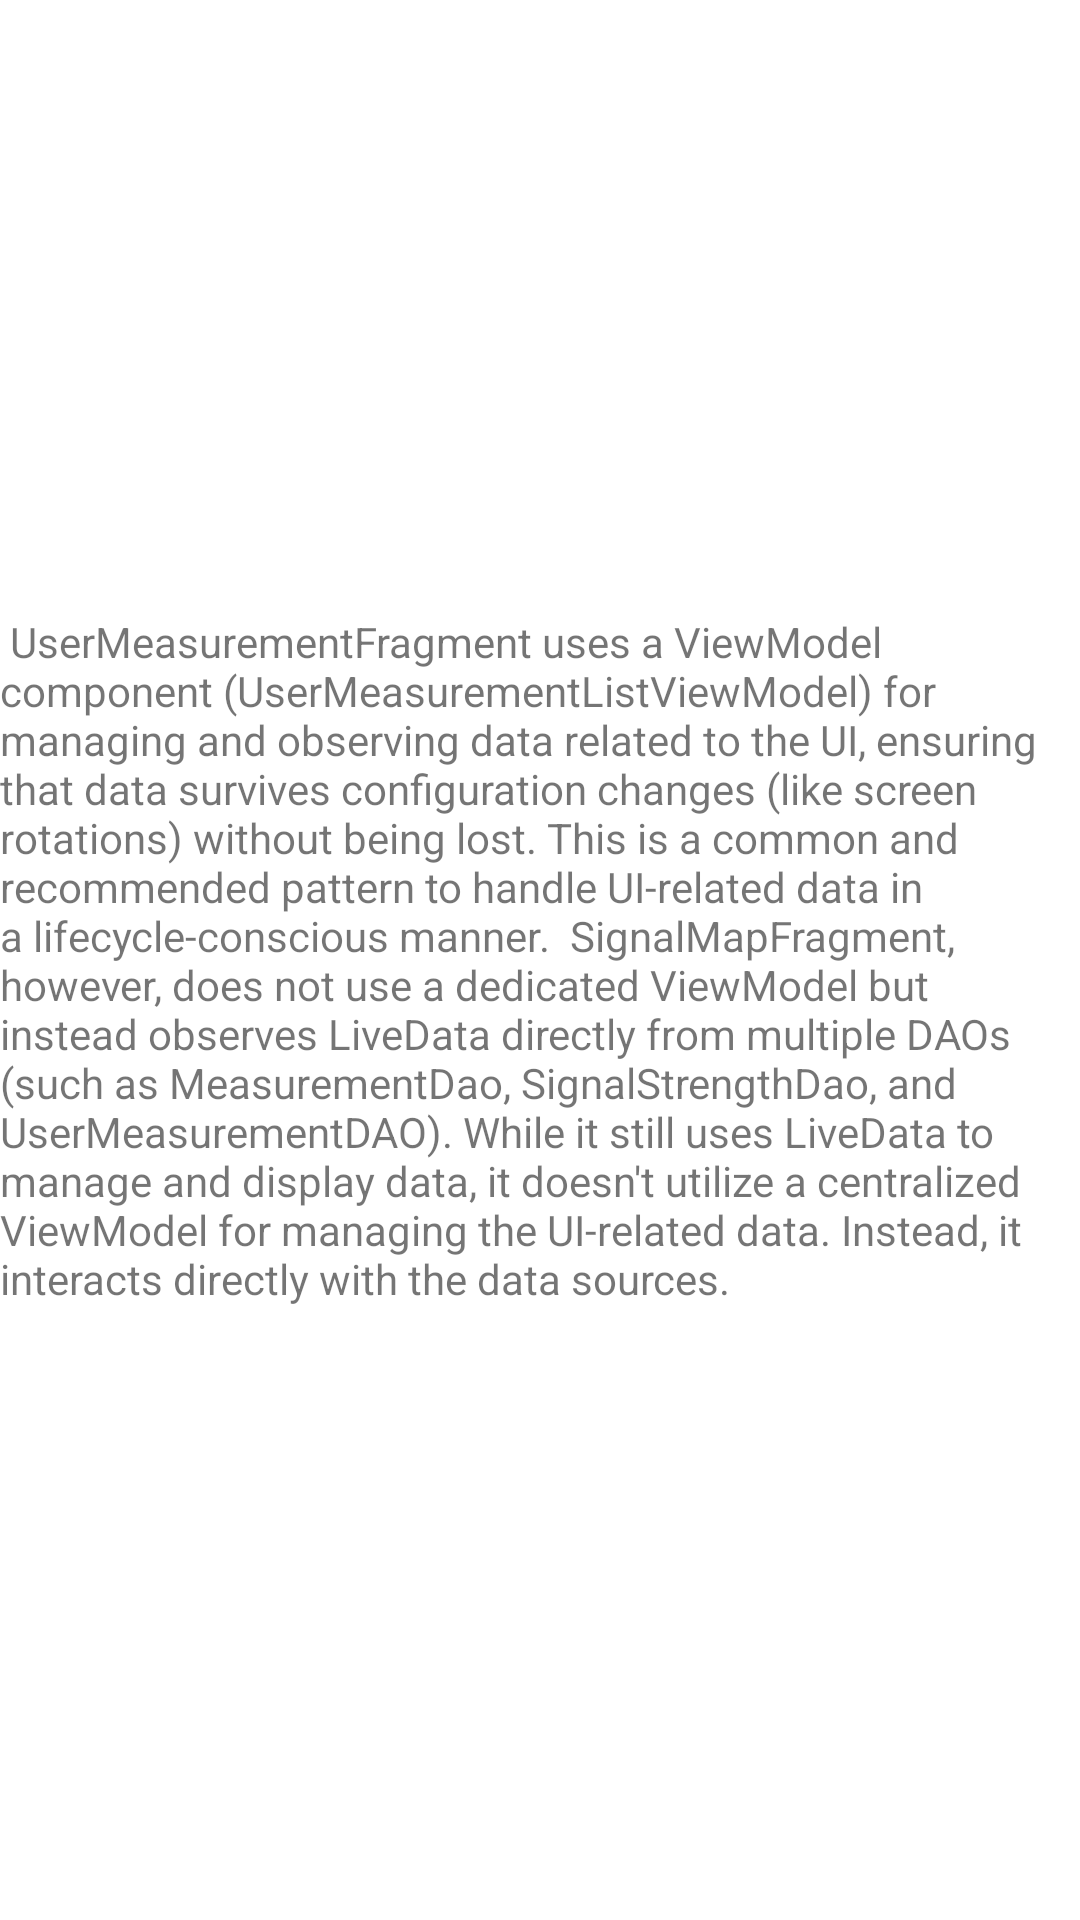

Reconstruct the res/layout file that produces this screen, plus the resources it refers to.
<!-- AndroidManifest.xml: application theme Theme.MaterialComponents.DayNight.DarkActionBar -->
<!-- res/layout/fragment_hello.xml -->
<?xml version="1.0" encoding="utf-8"?>
<androidx.constraintlayout.widget.ConstraintLayout xmlns:android="http://schemas.android.com/apk/res/android"
    xmlns:app="http://schemas.android.com/apk/res-auto"
    xmlns:tools="http://schemas.android.com/tools"
    android:layout_width="match_parent"
    android:layout_height="match_parent"
    tools:context=".ui.hello.HelloFragment">

    <TextView
        android:id="@+id/textViewHello"
        android:layout_width="wrap_content"
        android:layout_height="wrap_content"
        android:text="
UserMeasurementFragment uses a ViewModel component (UserMeasurementListViewModel) for managing and observing data related to the UI, ensuring that data survives configuration changes (like screen rotations) without being lost. This is a common and recommended pattern to handle UI-related data in a lifecycle-conscious manner.

SignalMapFragment, however, does not use a dedicated ViewModel but instead observes LiveData directly from multiple DAOs (such as MeasurementDao, SignalStrengthDao, and UserMeasurementDAO). While it still uses LiveData to manage and display data, it doesn't utilize a centralized ViewModel for managing the UI-related data. Instead, it interacts directly with the data sources.
"
        app:layout_constraintBottom_toBottomOf="parent"
        app:layout_constraintEnd_toEndOf="parent"
        app:layout_constraintStart_toStartOf="parent"
        app:layout_constraintTop_toTopOf="parent" />
</androidx.constraintlayout.widget.ConstraintLayout>
<!-- resources referenced by this layout -->
<resources>

</resources>
